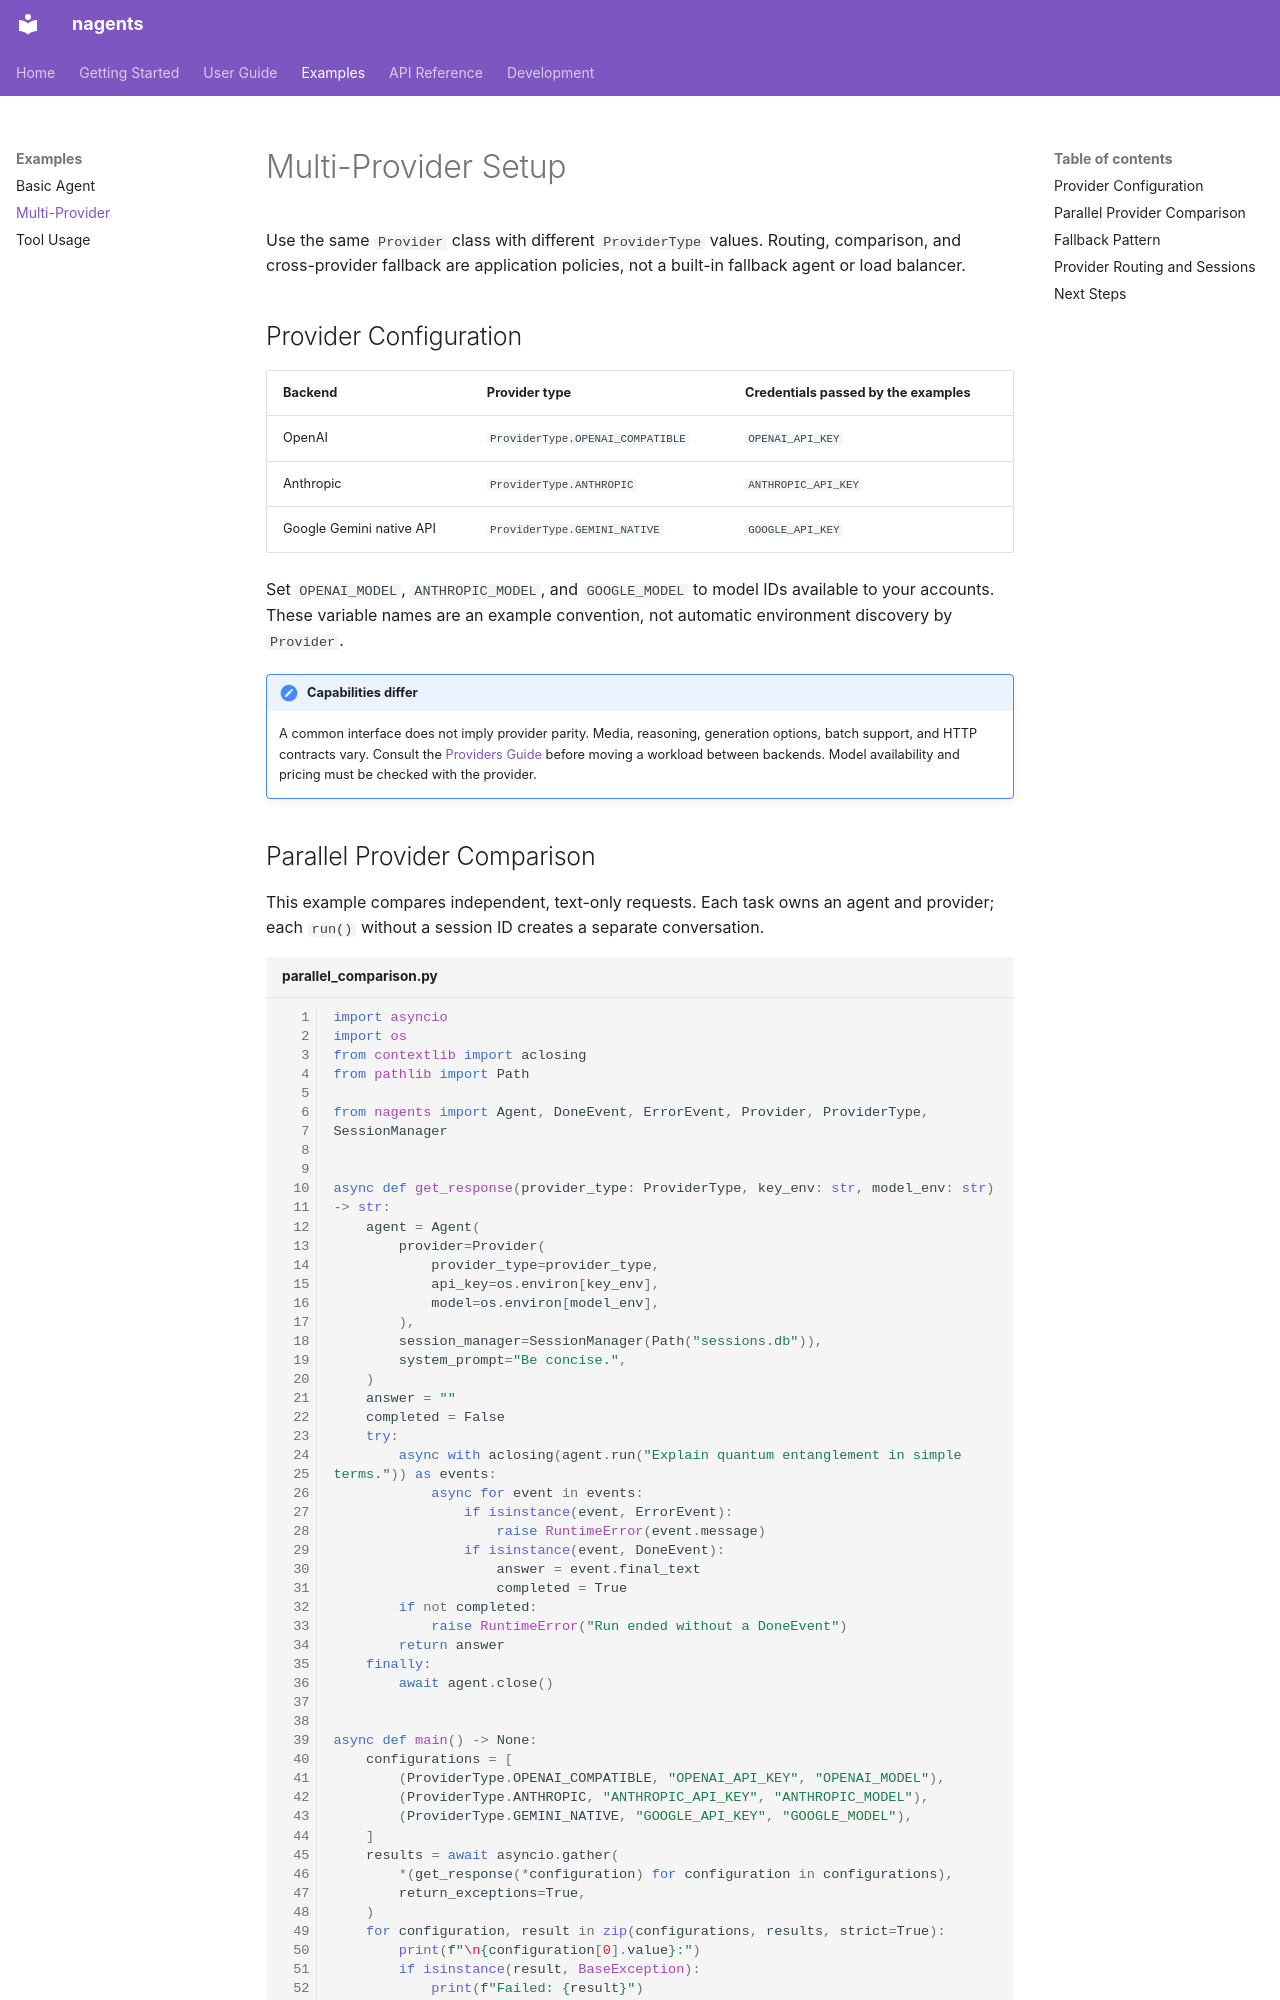

repository: abi-jey/nagents · page: examples/multi-provider/index.html · generator: mkdocs

# Multi-Provider Setup

Use the same `Provider` class with different `ProviderType` values. Routing,
comparison, and cross-provider fallback are application policies, not a built-in
fallback agent or load balancer.

## Provider Configuration

| Backend | Provider type | Credentials passed by the examples |
|---------|---------------|------------------------------------|
| OpenAI | `ProviderType.OPENAI_COMPATIBLE` | `OPENAI_API_KEY` |
| Anthropic | `ProviderType.ANTHROPIC` | `ANTHROPIC_API_KEY` |
| Google Gemini native API | `ProviderType.GEMINI_NATIVE` | `GOOGLE_API_KEY` |

Set `OPENAI_MODEL`, `ANTHROPIC_MODEL`, and `GOOGLE_MODEL` to model IDs available
to your accounts. These variable names are an example convention, not automatic
environment discovery by `Provider`.

!!! note "Capabilities differ"
    A common interface does not imply provider parity. Media, reasoning,
    generation options, batch support, and HTTP contracts vary. Consult the
    [Providers Guide](../guide/providers.md) before moving a workload between
    backends. Model availability and pricing must be checked with the provider.
